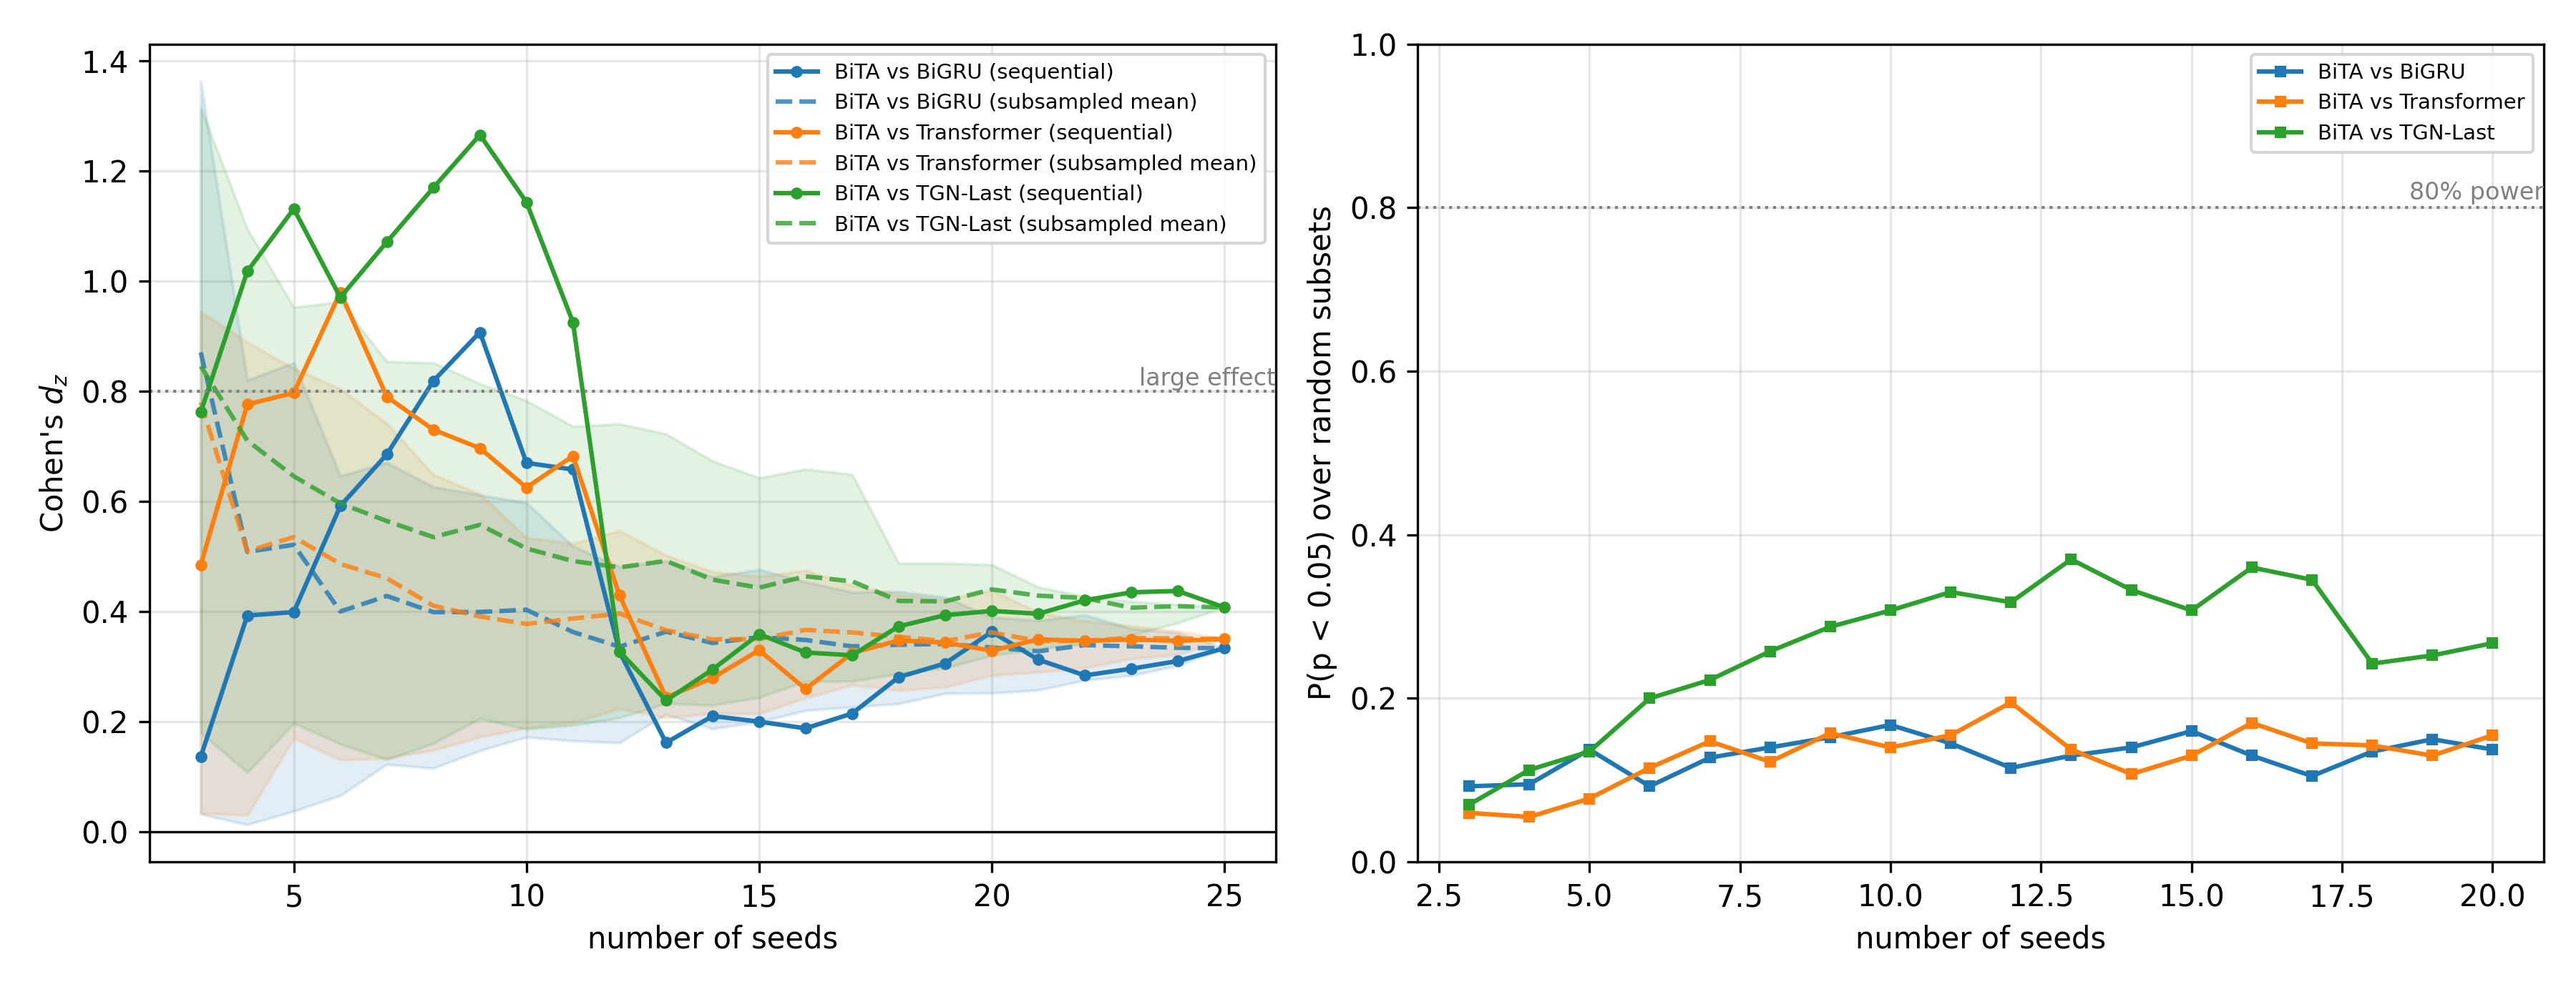

Values plotted in this chart, from the file beside it:
comparison, metric, n, dz_sequential, p_sequential, dz_subsampled_mean, dz_subsampled_q25, dz_subsampled_q75, prob_significant, wilcoxon_floor
BiTA vs BiGRU, test_auc_historical, 3, 0.1358, 0.8359, 0.8704, 0.03151, 1.363, 0.0925, 0.25
BiTA vs BiGRU, test_auc_historical, 4, 0.3922, 0.49, 0.5079, 0.01216, 0.82, 0.095, 0.125
BiTA vs BiGRU, test_auc_historical, 5, 0.3986, 0.4231, 0.5208, 0.03687, 0.8517, 0.1375, 0.0625
BiTA vs BiGRU, test_auc_historical, 6, 0.5913, 0.2072, 0.3996, 0.06527, 0.6461, 0.0925, 0.03125
BiTA vs BiGRU, test_auc_historical, 7, 0.6852, 0.1198, 0.4278, 0.122, 0.6703, 0.1275, 0.01562
BiTA vs BiGRU, test_auc_historical, 8, 0.8186, 0.05377, 0.3984, 0.1149, 0.6261, 0.14, 0.007812
BiTA vs BiGRU, test_auc_historical, 9, 0.907, 0.02621, 0.3988, 0.1468, 0.6115, 0.1525, 0.003906
BiTA vs BiGRU, test_auc_historical, 10, 0.6696, 0.06329, 0.4027, 0.1714, 0.5971, 0.1675, 0.001953
BiTA vs BiGRU, test_auc_historical, 11, 0.6576, 0.05416, 0.3624, 0.1646, 0.5183, 0.145, 0.0009766
BiTA vs BiGRU, test_auc_historical, 12, 0.3265, 0.2822, 0.3356, 0.1611, 0.481, 0.115, 0.0004883
BiTA vs BiGRU, test_auc_historical, 13, 0.1613, 0.5717, 0.3629, 0.2126, 0.4917, 0.13, 0.0002441
BiTA vs BiGRU, test_auc_historical, 14, 0.2097, 0.4467, 0.3424, 0.1865, 0.4625, 0.14, 0.0001221
BiTA vs BiGRU, test_auc_historical, 15, 0.1995, 0.4526, 0.3532, 0.1991, 0.476, 0.16, 6.103515625e-05
BiTA vs BiGRU, test_auc_historical, 16, 0.1873, 0.4652, 0.3479, 0.2198, 0.4534, 0.13, 3.0517578125e-05
BiTA vs BiGRU, test_auc_historical, 17, 0.2144, 0.3899, 0.3363, 0.2259, 0.4349, 0.105, 1.52587890625e-05
BiTA vs BiGRU, test_auc_historical, 18, 0.2804, 0.2506, 0.3392, 0.2321, 0.436, 0.135, 7.62939453125e-06
BiTA vs BiGRU, test_auc_historical, 19, 0.3052, 0.2, 0.3407, 0.2507, 0.4256, 0.15, 3.814697265625e-06
BiTA vs BiGRU, test_auc_historical, 20, 0.3626, 0.1213, 0.3343, 0.2514, 0.3892, 0.1375, 1.9073486328125e-06
BiTA vs BiGRU, test_auc_historical, 21, 0.3121, 0.168, 0.3272, 0.2568, 0.3834, 0.105, 9.5367431640625e-07
BiTA vs BiGRU, test_auc_historical, 22, 0.2836, 0.1978, 0.3385, 0.2747, 0.3934, 0.1475, 4.76837158203125e-07
BiTA vs BiGRU, test_auc_historical, 23, 0.2957, 0.1701, 0.3364, 0.2832, 0.3685, 0.13, 2.384185791015625e-07
BiTA vs BiGRU, test_auc_historical, 24, 0.3096, 0.1429, 0.3337, 0.3015, 0.361, 0.075, 1.1920928955078125e-07
BiTA vs BiGRU, test_auc_historical, 25, 0.3329, 0.1091, 0.3329, 0.3329, 0.3329, 0.0, 5.960464477539063e-08
BiTA vs Transformer, test_auc_historical, 3, 0.4843, 0.4898, 0.7798, 0.03362, 0.9439, 0.06, 0.25
BiTA vs Transformer, test_auc_historical, 4, 0.7758, 0.2186, 0.509, 0.0296, 0.8891, 0.055, 0.125
BiTA vs Transformer, test_auc_historical, 5, 0.7969, 0.1494, 0.5348, 0.1695, 0.8413, 0.0775, 0.0625
BiTA vs Transformer, test_auc_historical, 6, 0.9796, 0.06165, 0.4861, 0.1301, 0.8041, 0.115, 0.03125
BiTA vs Transformer, test_auc_historical, 7, 0.7898, 0.08164, 0.46, 0.133, 0.7413, 0.1475, 0.01562
BiTA vs Transformer, test_auc_historical, 8, 0.7299, 0.07784, 0.41, 0.1476, 0.6485, 0.1225, 0.007812
BiTA vs Transformer, test_auc_historical, 9, 0.6963, 0.07012, 0.3906, 0.1717, 0.6129, 0.1575, 0.003906
BiTA vs Transformer, test_auc_historical, 10, 0.6249, 0.07957, 0.377, 0.1882, 0.5339, 0.14, 0.001953
BiTA vs Transformer, test_auc_historical, 11, 0.6822, 0.04716, 0.3868, 0.1977, 0.5228, 0.155, 0.0009766
BiTA vs Transformer, test_auc_historical, 12, 0.429, 0.1654, 0.3958, 0.2231, 0.5465, 0.195, 0.0004883
BiTA vs Transformer, test_auc_historical, 13, 0.2436, 0.3971, 0.3657, 0.2063, 0.5017, 0.1375, 0.0002441
BiTA vs Transformer, test_auc_historical, 14, 0.2788, 0.3159, 0.3489, 0.2147, 0.4718, 0.1075, 0.0001221
BiTA vs Transformer, test_auc_historical, 15, 0.3294, 0.2229, 0.3497, 0.214, 0.4635, 0.13, 6.103515625e-05
BiTA vs Transformer, test_auc_historical, 16, 0.2588, 0.3169, 0.3662, 0.2428, 0.4744, 0.17, 3.0517578125e-05
BiTA vs Transformer, test_auc_historical, 17, 0.3241, 0.2001, 0.3615, 0.2661, 0.4471, 0.145, 1.52587890625e-05
BiTA vs Transformer, test_auc_historical, 18, 0.3471, 0.1591, 0.3537, 0.2564, 0.4304, 0.1425, 7.62939453125e-06
BiTA vs Transformer, test_auc_historical, 19, 0.3433, 0.1519, 0.3459, 0.2624, 0.4212, 0.13, 3.814697265625e-06
BiTA vs Transformer, test_auc_historical, 20, 0.3283, 0.1584, 0.3618, 0.2837, 0.4387, 0.155, 1.9073486328125e-06
BiTA vs Transformer, test_auc_historical, 21, 0.3491, 0.1253, 0.3459, 0.2896, 0.3979, 0.11, 9.5367431640625e-07
BiTA vs Transformer, test_auc_historical, 22, 0.3463, 0.1192, 0.3463, 0.2972, 0.3821, 0.1225, 4.76837158203125e-07
BiTA vs Transformer, test_auc_historical, 23, 0.3487, 0.1086, 0.3519, 0.314, 0.3732, 0.13, 2.384185791015625e-07
BiTA vs Transformer, test_auc_historical, 24, 0.3464, 0.1032, 0.3505, 0.3214, 0.3642, 0.0725, 1.1920928955078125e-07
BiTA vs Transformer, test_auc_historical, 25, 0.3499, 0.09294, 0.3499, 0.3499, 0.3499, 0.0, 5.960464477539063e-08
BiTA vs TGN-Last, test_auc_historical, 3, 0.7616, 0.3179, 0.8454, 0.1791, 1.315, 0.07, 0.25
BiTA vs TGN-Last, test_auc_historical, 4, 1.018, 0.1346, 0.7102, 0.1071, 1.095, 0.1125, 0.125
BiTA vs TGN-Last, test_auc_historical, 5, 1.131, 0.0647, 0.6453, 0.1965, 0.9525, 0.135, 0.0625
BiTA vs TGN-Last, test_auc_historical, 6, 0.9702, 0.06344, 0.596, 0.1588, 0.9622, 0.2, 0.03125
BiTA vs TGN-Last, test_auc_historical, 7, 1.071, 0.02982, 0.564, 0.1307, 0.8538, 0.2225, 0.01562
BiTA vs TGN-Last, test_auc_historical, 8, 1.17, 0.01298, 0.5347, 0.1601, 0.8516, 0.2575, 0.007812
BiTA vs TGN-Last, test_auc_historical, 9, 1.266, 0.005262, 0.5571, 0.205, 0.8136, 0.2875, 0.003906
BiTA vs TGN-Last, test_auc_historical, 10, 1.143, 0.005614, 0.5142, 0.1859, 0.7829, 0.3075, 0.001953
BiTA vs TGN-Last, test_auc_historical, 11, 0.9249, 0.01189, 0.4913, 0.1929, 0.736, 0.33, 0.0009766
BiTA vs TGN-Last, test_auc_historical, 12, 0.327, 0.2815, 0.4797, 0.2065, 0.7407, 0.3175, 0.0004883
BiTA vs TGN-Last, test_auc_historical, 13, 0.238, 0.4076, 0.4916, 0.2325, 0.7225, 0.37, 0.0002441
BiTA vs TGN-Last, test_auc_historical, 14, 0.2942, 0.2909, 0.4575, 0.2294, 0.6732, 0.3325, 0.0001221
BiTA vs TGN-Last, test_auc_historical, 15, 0.3585, 0.1867, 0.4429, 0.2434, 0.6425, 0.3075, 6.103515625e-05
BiTA vs TGN-Last, test_auc_historical, 16, 0.3251, 0.2131, 0.4636, 0.2729, 0.6585, 0.36, 3.0517578125e-05
... 9 more rows
